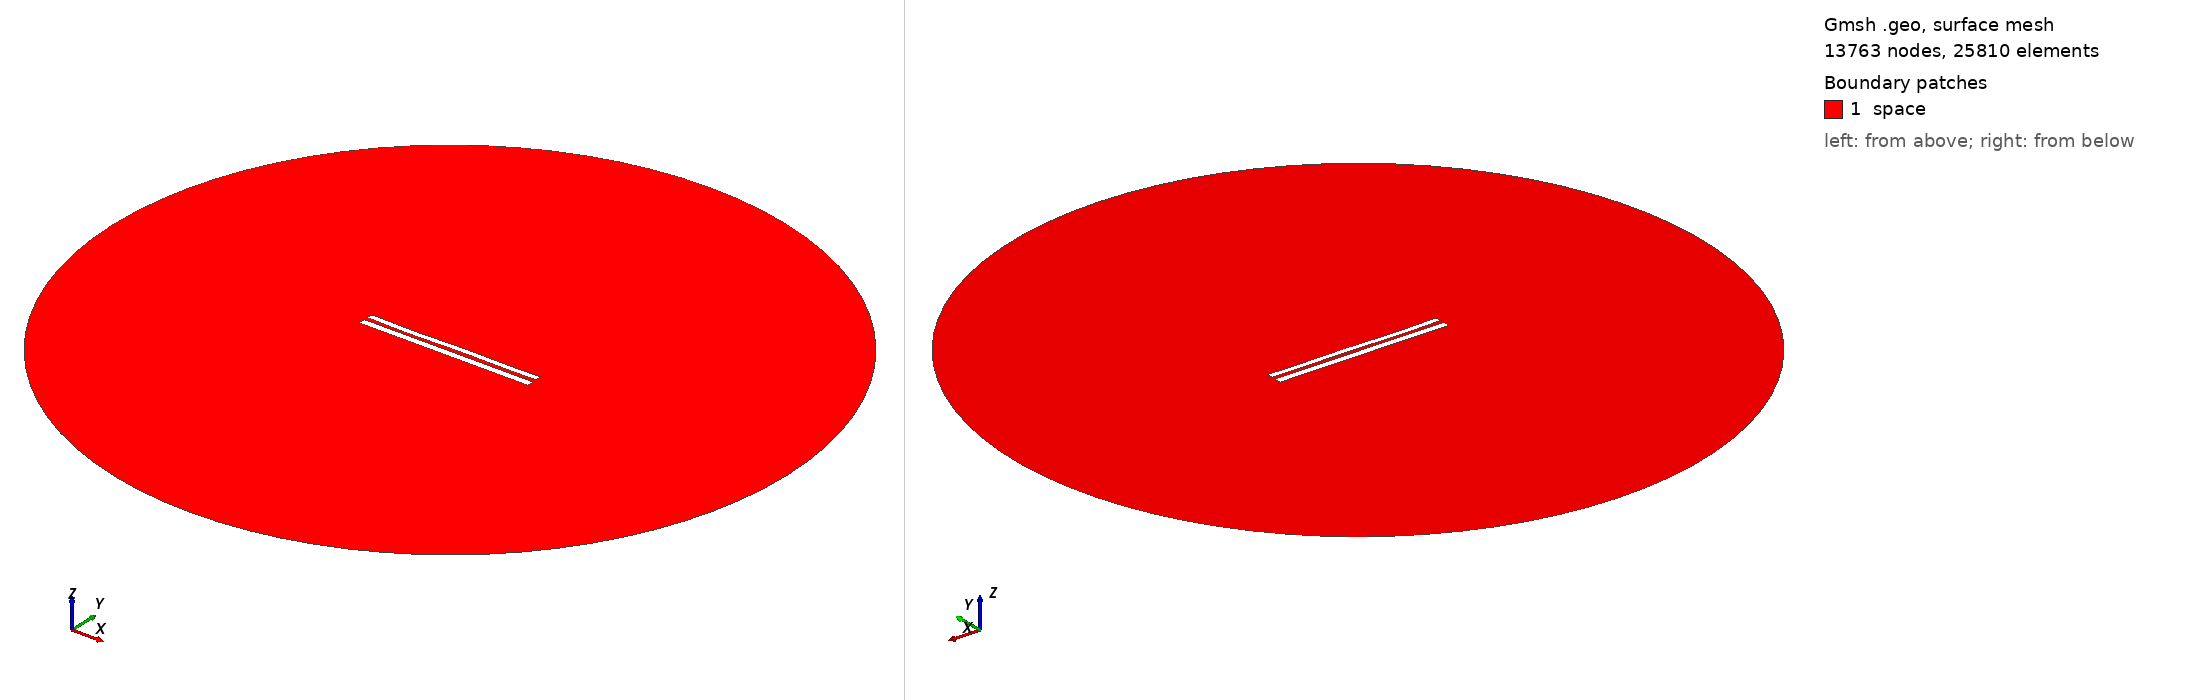

Gmsh geometry script, surface-meshed: 13763 nodes, 25810 surface elements. Boundary patches (legend numbers): 1 space. Left view from above one corner, right view from below the opposite corner. Legend entries are the model's physical surfaces. The drawing asked Gmsh for element sizes between 1% and 20% of the model's largest extent; the script's own settings can give other sizes.

=== 8401.geo (drawn) ===
//---------------------------------------
// Geometry kernel
//---------------------------------------

SetFactory("OpenCASCADE");



//---------------------------------------
// Parameters of the geometry
//---------------------------------------

// Overetch of the upper plate
overetch = 0.25;

// Distance between the plates
distance = 2.25;

// Discretization over the x axis (for the deformation)
nx = 50; 

// Length of the plate
L = 100 - overetch; 

// Number of modes
n = 4; 

// 1st mode coefficient
coeff(1) = 0.0;
beta(1) = 0.596864 * 3.1415926535 / L;

// 2nd mode coefficient
coeff(2) = -0.075;
beta(2) = 1.49418 * 3.1415926535 / L;

// 3rd mode coefficient
coeff(3) = -0.15;
beta(3) = 2.50025 * 3.1415926535 / L;

// 4th mode coefficient
coeff(4) = -0.15;
beta(4) = 3.49999 * 3.1415926535 / L;



//---------------------------------------
// Upper plate (deformed rectangle)
//---------------------------------------

// Coordiantes of the upper plate
xmin = -50;
xmax = 50 - overetch;

// Height of the upper plate
yheight = 4 - 2 * overetch;

// Indexes of the points
UpperID[] = {};
LowerID[] = {};
LeftID[] = {};
RightID[] = {};

// Point index
p = 1;

// Horizontal edges
For i In {1:nx}
    x = xmin + (i-1)*(xmax - xmin)/(nx-1);

    y_bottom = distance / 2 + overetch;
    For j In {1:n}
        C = (Cosh(beta(j)*L) + Cos(beta(j)*L)) / (Sinh(beta(j)*L) + Sin(beta(j)*L));
        y_bottom  = y_bottom + coeff(j) * (Cosh(beta(j)*(x+50)) - Cos(beta(j)*(x+50)) - C * (Sinh(beta(j)*(x+50)) - Sin(beta(j)*(x+50))));
    EndFor

    y_top = y_bottom + yheight;

    Point(p) = {x, y_top, 0, 1.0};
    UpperID[i] = p;
    p = p + 1;

    Point(p) = {x, y_bottom, 0, 1.0};
    LowerID[i] = p;
    p = p + 1;
EndFor

// Create point lists
UpperPts[] = {}; LowerPts[] = {};
For i In {1:nx}
  UpperPts[] += {UpperID[i]};
  LowerPts[] += {LowerID[i]};
EndFor

// Build splines
Spline(1) = {UpperPts[]};
Spline(2) = {LowerPts[]};
Line(3) = {LowerPts[nx-1], UpperPts[nx-1]};
Line(4) = {LowerPts[0], UpperPts[0]};

// Build the plane surface
Curve Loop(1) = {2, 3, -1, -4};
Plane Surface(1) = {1};



//---------------------------------------
// Lower plate (rectangle)
//---------------------------------------

// Vertices
Point(1001) = {-50, -1, 0, 1.0};
Point(1002) = { 50, -1, 0, 1.0};
Point(1003) = { 50,  -5, 0, 1.0};
Point(1004) = {-50,  -5, 0, 1.0};

// Edges
Line(5) = {1001, 1002};
Line(6) = {1002, 1003};
Line(7) = {1003, 1004};
Line(8) = {1004, 1001};

// Plane surface
Line Loop(2) = {5, 6, 7, 8};
Plane Surface(2) = {2}; 



//---------------------------------------
// Outer (fictious) boundary
//---------------------------------------

// Points
Point(1005) = {0, 0, 0};       // Center
Point(1006) = {200, 0, 0};     // Start point
Point(1007) = {0, 200, 0};     // 90 degrees
Point(1008) = {-200, 0, 0};    // 180 degrees
Point(1009) = {0, -200, 0};    // 270 degrees

// Circle arcs (each needs start, center, end)
Circle(9) = {1006, 1005, 1007};
Circle(10) = {1007, 1005, 1008};
Circle(11) = {1008, 1005, 1009};
Circle(12) = {1009, 1005, 1006};

// Plane surface for the entire domain
Curve Loop(3) = {9, 10, 11, 12};
Surface(3) = {3};

// Subtract the plates from the whole domain to obtain the actual domain where we want to solve the equations
BooleanDifference{ Surface{3}; Delete; }{ Surface{1}; Surface{2}; Delete; }




//---------------------------------------
// Transfinite Lines/Curves
//---------------------------------------

// Set the number of points on the boundaries
r = 7;

// Plates
Transfinite Curve {1, 2} = 50*r Using Progression 1;
Transfinite Curve {3, 4} = 2*r Using Progression 1;
Transfinite Line {5, 7} = 50*r Using Progression 1;
Transfinite Line {6, 8} = 2*r Using Progression 1;

// Outer boundary
Transfinite Line {9, 10, 11, 12} = 20 Using Progression 1;



//---------------------------------------
// Physical groups
//---------------------------------------                

// Physical curves (boundaries)
Physical Line("force_segment", 10) = {2};
Physical Line("upper_plate", 11) = {1, 3, 4};
Physical Line("lower_plate", 12) = {5, 6, 7, 8};
Physical Line("boundary", 20) = {9, 10, 11, 12};

// Physical Surfaces
Physical Surface("space", 30) = {3};



//---------------------------------------
// 6. Generate the Mesh
//---------------------------------------

// 2D mesh generation
Mesh 2;
